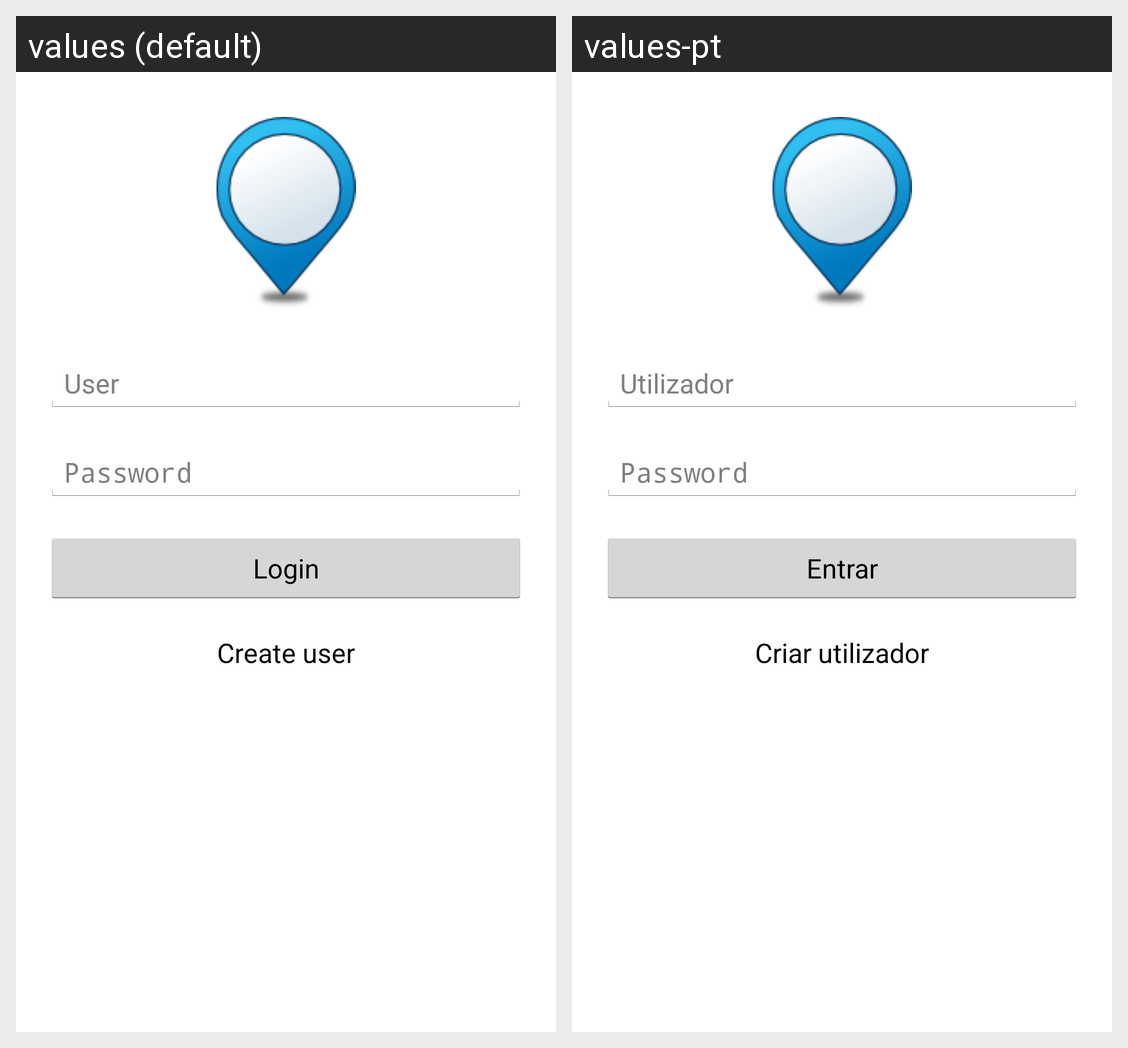

The Android screen above is rendered under two locales of the same app. Produce the string resources it draws, with the default and per-locale values.
Android screen res/layout/activity_login.xml rendered under 2 locales, left to right: values (default), values-pt. Device: Nexus 5 (rendered at 1080×1920; each locale shown at half size, 540×960, under a caption strip naming it); theme MyTheme.
Strings drawn on this screen, with the default value and each locale's value (text and hints the layout hard-codes, and strings that could not be matched under every locale, appear in the picture but are not listed):

username
  values: User
  values-pt: Utilizador

password
  values: Password
  values-pt: Password

enter
  values: Login
  values-pt: Entrar

new_user
  values: Create user
  values-pt: Criar utilizador
